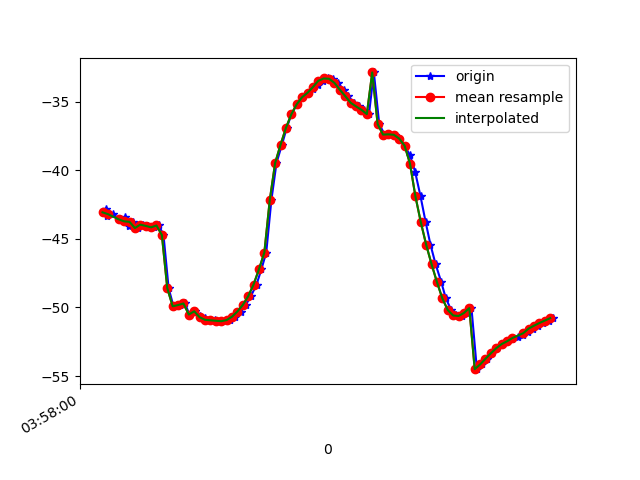

The data file committed next to this chart (first rows):
1618199880873, 895543808687184, -42.797997, 33.095158, -14.081663
1618199880877, 895543827917954, -43.35, 33.89, -13.49
1618199880899, 895543847148724, -43.2, 33.66, -13.31
1618199880924, 895543866379494, -43.58, 33.96, -13.7
1618199880945, 895543885610264, -43.41, 33.59, -13.61
1618199880959, 895543904841034, -44.04, 34.45, -13.7
1618199880972, 895543924071804, -43.77, 34.14, -13.64
1618199880990, 895543943302574, -44.22, 35.06, -13.26
1618199881010, 895543962533344, -43.97, 34.75, -13.26
1618199881030, 895543981764114, -44.06, 34.85, -12.67
1618199881049, 895544000994884, -44.17, 34.91, -13.05
1618199881069, 895544020225654, -44.03, 34.55, -12.69
1618199881086, 895544039456424, -44.73, 35.53, -12.63
1618199881105, 895544058687194, -48.6, 34.07, -14.04
1618199881123, 895544077917964, -49.92, 35.7, -11.84
1618199881146, 895544097273115, -49.83, 35.88, -12.2
1618199881166, 895544116503885, -49.71, 35.83, -11.36
1618199881182, 895544135734655, -50.52, 37, -11.05
1618199881202, 895544154965425, -50.28, 36.74, -10.59
1618199881220, 895544174196195, -50.65, 37.08, -9.267
1618199881239, 895544193426965, -50.78, 37.14, -8.313
1618199881258, 895544212657735, -50.9, 37.41, -7.609
1618199881277, 895544231888505, -50.94, 37.72, -6.939
1618199881298, 895544251119275, -50.97, 38.01, -6.275
1618199881315, 895544270350045, -51.01, 38.18, -5.617
1618199881334, 895544289580815, -50.92, 38.27, -5.11
1618199881352, 895544308811585, -50.68, 38.34, -4.825
1618199881372, 895544328042355, -50.3, 38.38, -4.857
1618199881391, 895544347273125, -49.82, 38.24, -5.286
1618199881410, 895544366503895, -49.19, 37.89, -6.279
1618199881431, 895544385734665, -48.33, 37.26, -7.852
1618199881449, 895544404965435, -47.22, 36.25, -9.992
1618199881467, 895544424196205, -46, 34.62, -12.54
1618199881486, 895544443426975, -42.19, 34.71, -15.86
1618199881505, 895544462657745, -39.47, 30.2, -18.67
1618199881525, 895544481888515, -38.15, 28.01, -22.23
1618199881543, 895544501119285, -36.92, 25.72, -25.9
1618199881560, 895544520350055, -35.93, 23.24, -29.5
1618199881581, 895544539580825, -35.2, 20.66, -33.02
1618199881600, 895544558811595, -34.68, 18.15, -36.38
1618199881620, 895544578042365, -34.36, 15.91, -39.57
1618199881640, 895544597273135, -34.1, 14.04, -42.54
1618199881658, 895544616503905, -33.79, 12.62, -45.21
1618199881678, 895544635734675, -33.49, 11.58, -47.61
1618199881695, 895544654965445, -33.32, 10.81, -49.74
1618199881713, 895544674196215, -33.34, 10.28, -51.53
1618199881733, 895544693426985, -33.64, 9.955, -53.16
1618199881754, 895544712657755, -34.14, 9.096, -55.27
1618199881772, 895544731888525, -34.6, 8.126, -57.24
1618199881791, 895544751119295, -35.09, 7.471, -58.89
1618199881810, 895544770350065, -35.36, 6.986, -60.03
1618199881830, 895544789580835, -35.6, 6.775, -60.67
1618199881848, 895544808811605, -35.91, 6.826, -60.77
1618199881866, 895544828042375, -32.88, 3.539, -57.6
1618199881886, 895544847273145, -36.64, 7.383, -58.88
1618199881906, 895544866503915, -37.41, 9.184, -57.94
1618199881924, 895544885734685, -37.39, 11.01, -55.81
1618199881943, 895544904965455, -37.42, 13.45, -52.86
1618199881961, 895544924196225, -37.7, 16.5, -49.01
1618199881980, 895544943426995, -38.22, 19.7, -44.98
1618199882000, 895544962657765, -38.92, 22.81, -40.77
... 28 more rows
